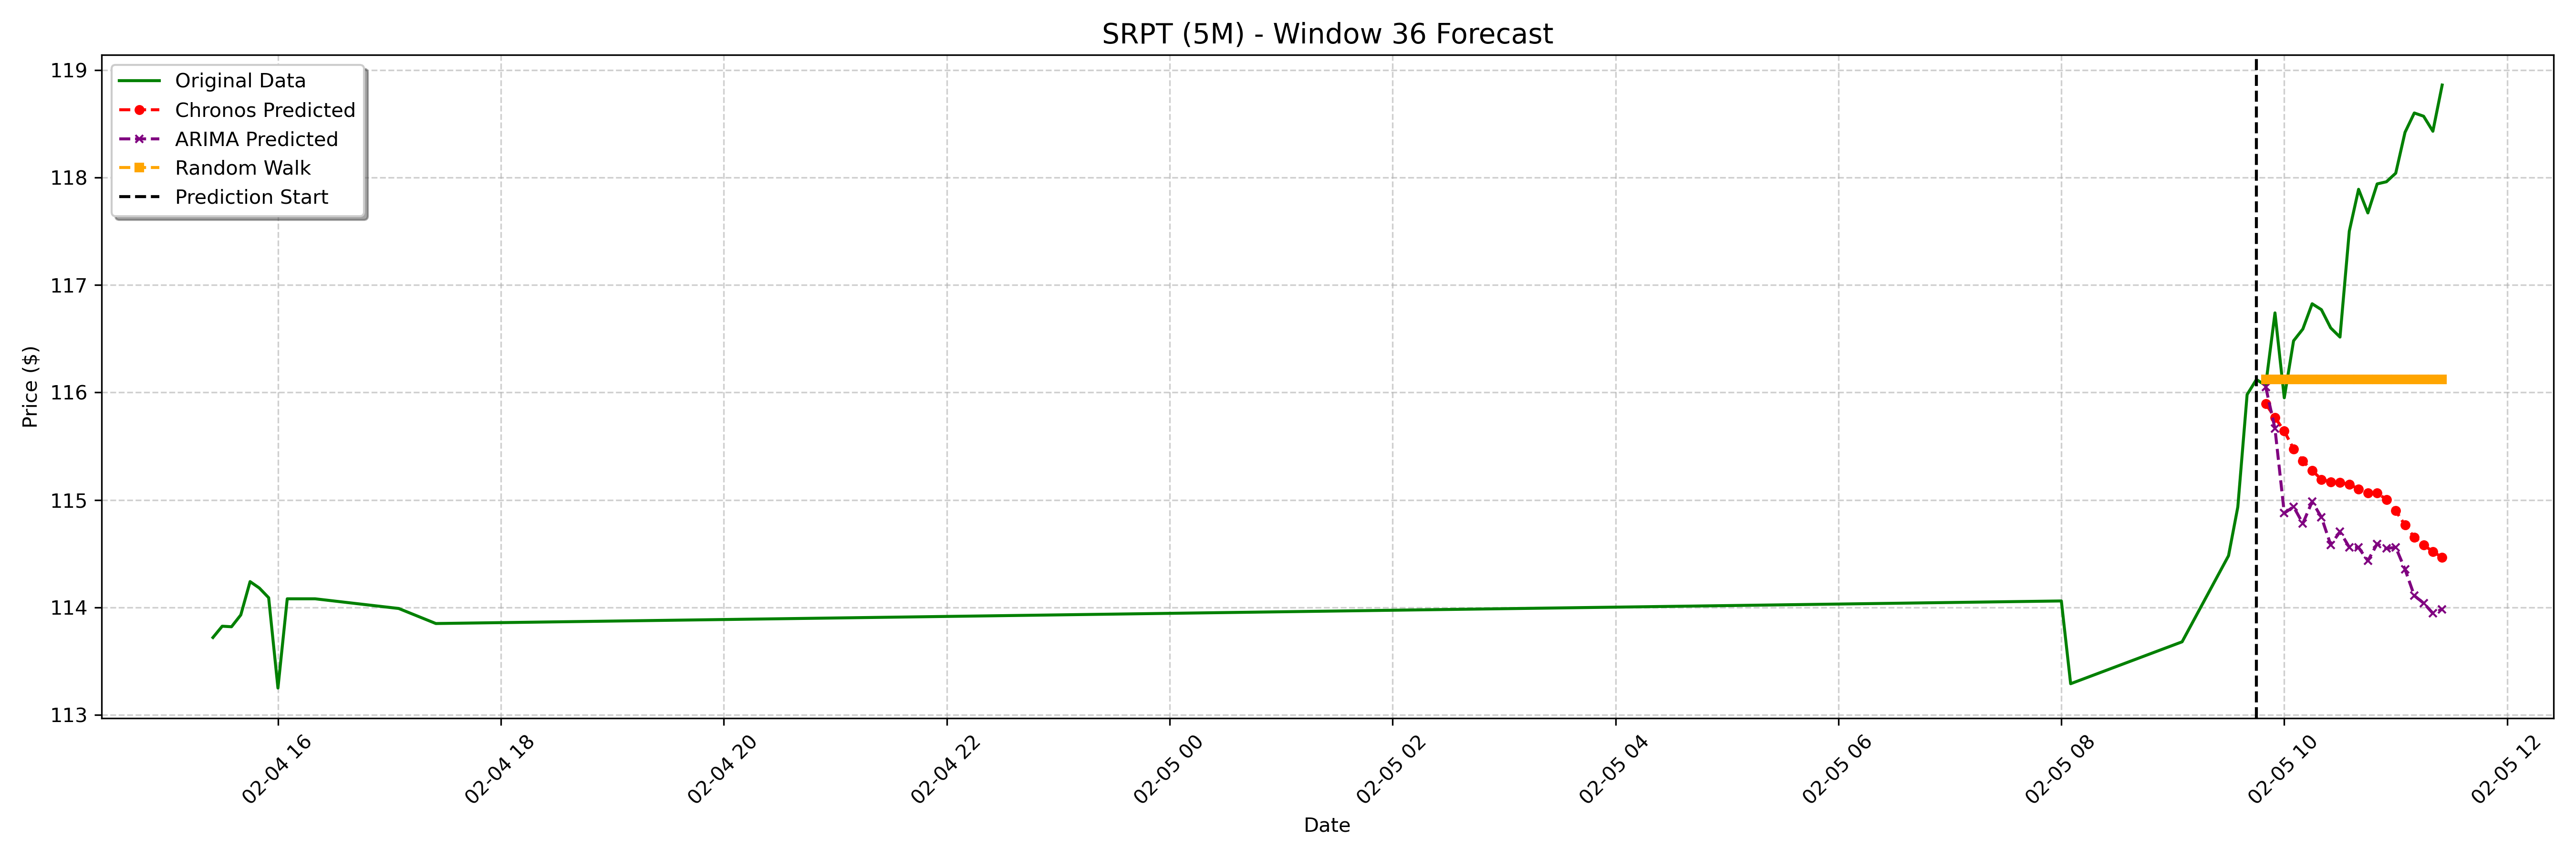

Values plotted in this chart, from the file beside it:
date, actual, chronos_forecast, arima_forecast, random_walk_forecast
2025-02-05 09:50:00-05:00, 116.1, 115.9, 116.1, 116.1
2025-02-05 09:55:00-05:00, 116.7, 115.8, 115.7, 116.1
2025-02-05 10:00:00-05:00, 116, 115.6, 114.9, 116.1
2025-02-05 10:05:00-05:00, 116.5, 115.5, 114.9, 116.1
2025-02-05 10:10:00-05:00, 116.6, 115.4, 114.8, 116.1
2025-02-05 10:15:00-05:00, 116.8, 115.3, 115, 116.1
2025-02-05 10:20:00-05:00, 116.8, 115.2, 114.8, 116.1
2025-02-05 10:25:00-05:00, 116.6, 115.2, 114.6, 116.1
2025-02-05 10:30:00-05:00, 116.5, 115.2, 114.7, 116.1
2025-02-05 10:35:00-05:00, 117.5, 115.1, 114.6, 116.1
2025-02-05 10:40:00-05:00, 117.9, 115.1, 114.6, 116.1
2025-02-05 10:45:00-05:00, 117.7, 115.1, 114.4, 116.1
2025-02-05 10:50:00-05:00, 117.9, 115.1, 114.6, 116.1
2025-02-05 10:55:00-05:00, 118, 115, 114.5, 116.1
2025-02-05 11:00:00-05:00, 118, 114.9, 114.6, 116.1
2025-02-05 11:05:00-05:00, 118.4, 114.8, 114.4, 116.1
2025-02-05 11:10:00-05:00, 118.6, 114.7, 114.1, 116.1
2025-02-05 11:15:00-05:00, 118.6, 114.6, 114, 116.1
2025-02-05 11:20:00-05:00, 118.4, 114.5, 113.9, 116.1
2025-02-05 11:25:00-05:00, 118.9, 114.5, 114, 116.1
